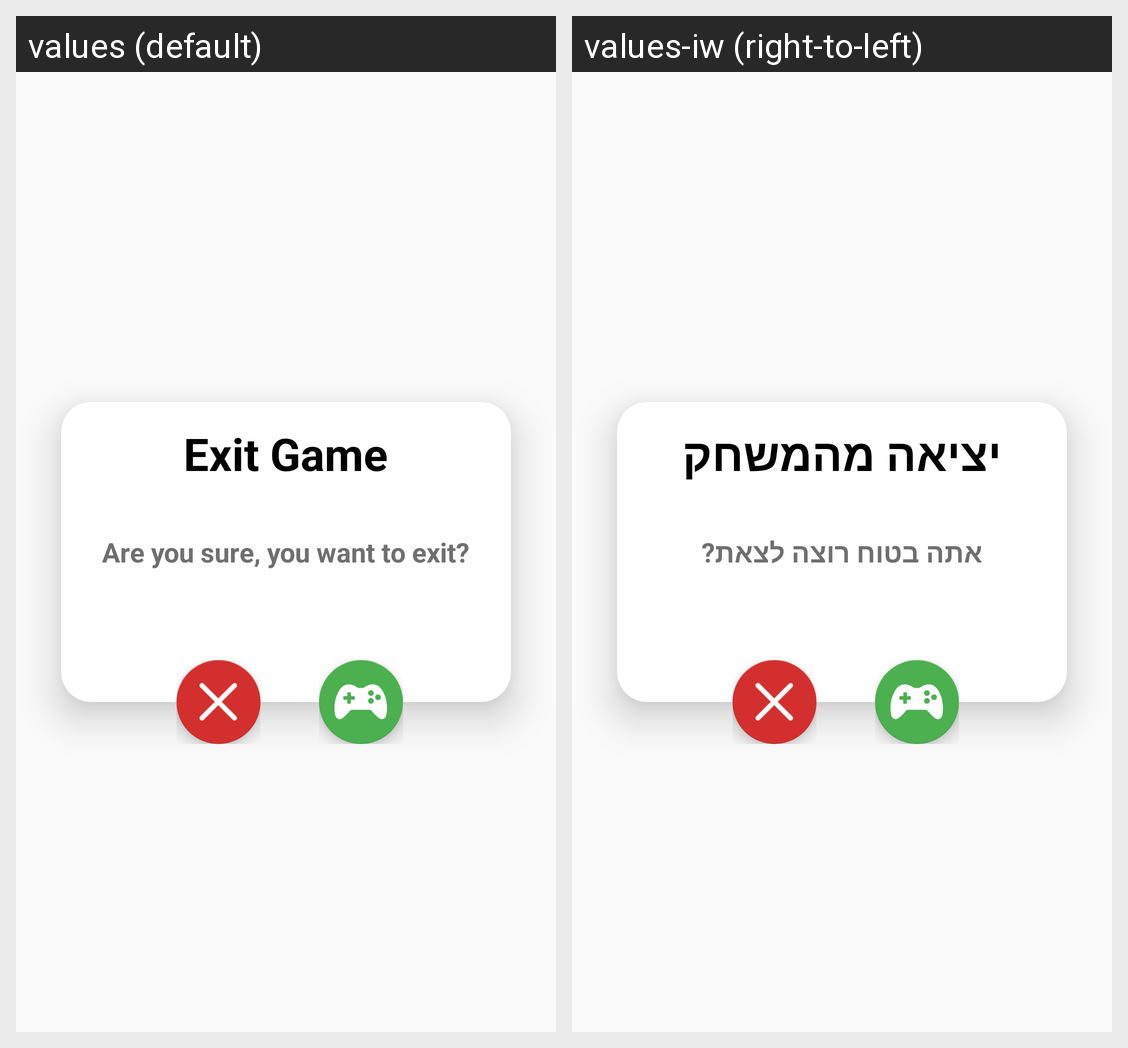

The Android screen above is rendered under two locales of the same app. Produce the string resources it draws, with the default and per-locale values.
Android screen res/layout/exit_fragment.xml rendered under 2 locales, left to right: values (default), values-iw (right-to-left). Device: Nexus 5 (rendered at 1080×1920; each locale shown at half size, 540×960, under a caption strip naming it); theme Theme.BrainQuiz.
Strings drawn on this screen, with the default value and each locale's value (text and hints the layout hard-codes, and strings that could not be matched under every locale, appear in the picture but are not listed):

quit_game
  values: Exit Game
  values-iw: יציאה מהמשחק

you_sure
  values: Are you sure, you want to exit?
  values-iw: אתה בטוח רוצה לצאת?
